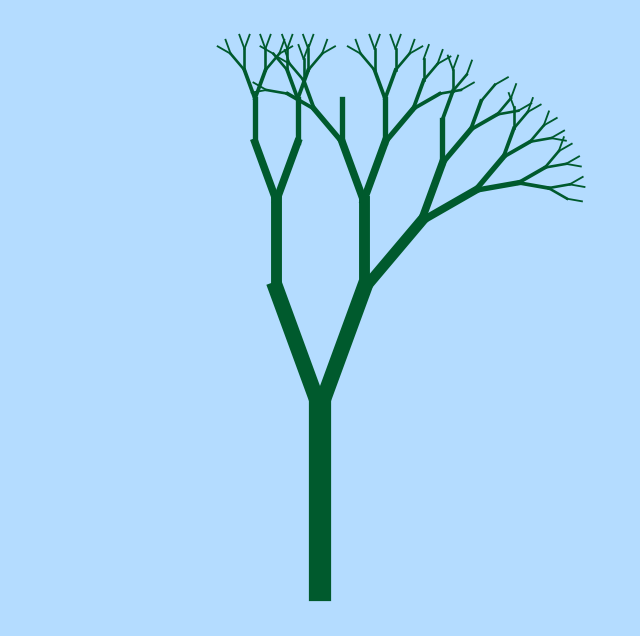

Write the Python code that produced this figure.
import matplotlib.pyplot as plt
import numpy as np
import random


tree_colour = (0/255, 90/255, 45/255)  # tree colour

def draw_tree(x, y, length, angle, branch_angle, shrink_factor, depth, thickness, decay_prob):
    if depth == 0 or random.random() < decay_prob:
        return

    # end point of branches
    x_end = x + length * np.cos(np.radians(angle))
    y_end = y + length * np.sin(np.radians(angle))

    # plot tree trunk
    plt.plot([x, x_end], [y, y_end], color=tree_colour, lw=thickness)

    # branches
    new_length = length * shrink_factor 
    new_thickness = max(thickness * 0.7, 0.5)

    draw_tree(x_end, y_end, new_length, angle - branch_angle, branch_angle, shrink_factor, depth - 1, new_thickness, decay_prob)
    draw_tree(x_end, y_end, new_length, angle + branch_angle, branch_angle, shrink_factor, depth - 1, new_thickness, decay_prob)


# parameters
init_x = 0 
init_y = -150
branch_length = 100
rotation = 90  # orientation
branch_angle = 20 # angle
branch_shrink = 0.7  
depth = 8  # recursion
trunk_thickness = 16
background_colour = (180/255, 220/255, 255/255)  # bg colour
decay_probability = 0.08

fig, ax = plt.subplots(figsize=(8, 8), facecolor=background_colour)
ax.set_facecolor(background_colour)
plt.axis('off')

plt.xlim(-170, 170)
plt.ylim(-170, 170)

draw_tree(init_x, init_y, branch_length, rotation, branch_angle, branch_shrink, depth, trunk_thickness, decay_probability)

# save as png
filename = "fractal_tree.png"
plt.savefig(filename, dpi=600, bbox_inches='tight', facecolor=background_colour)  

print(f"Image saved as '{filename}'")

plt.show()